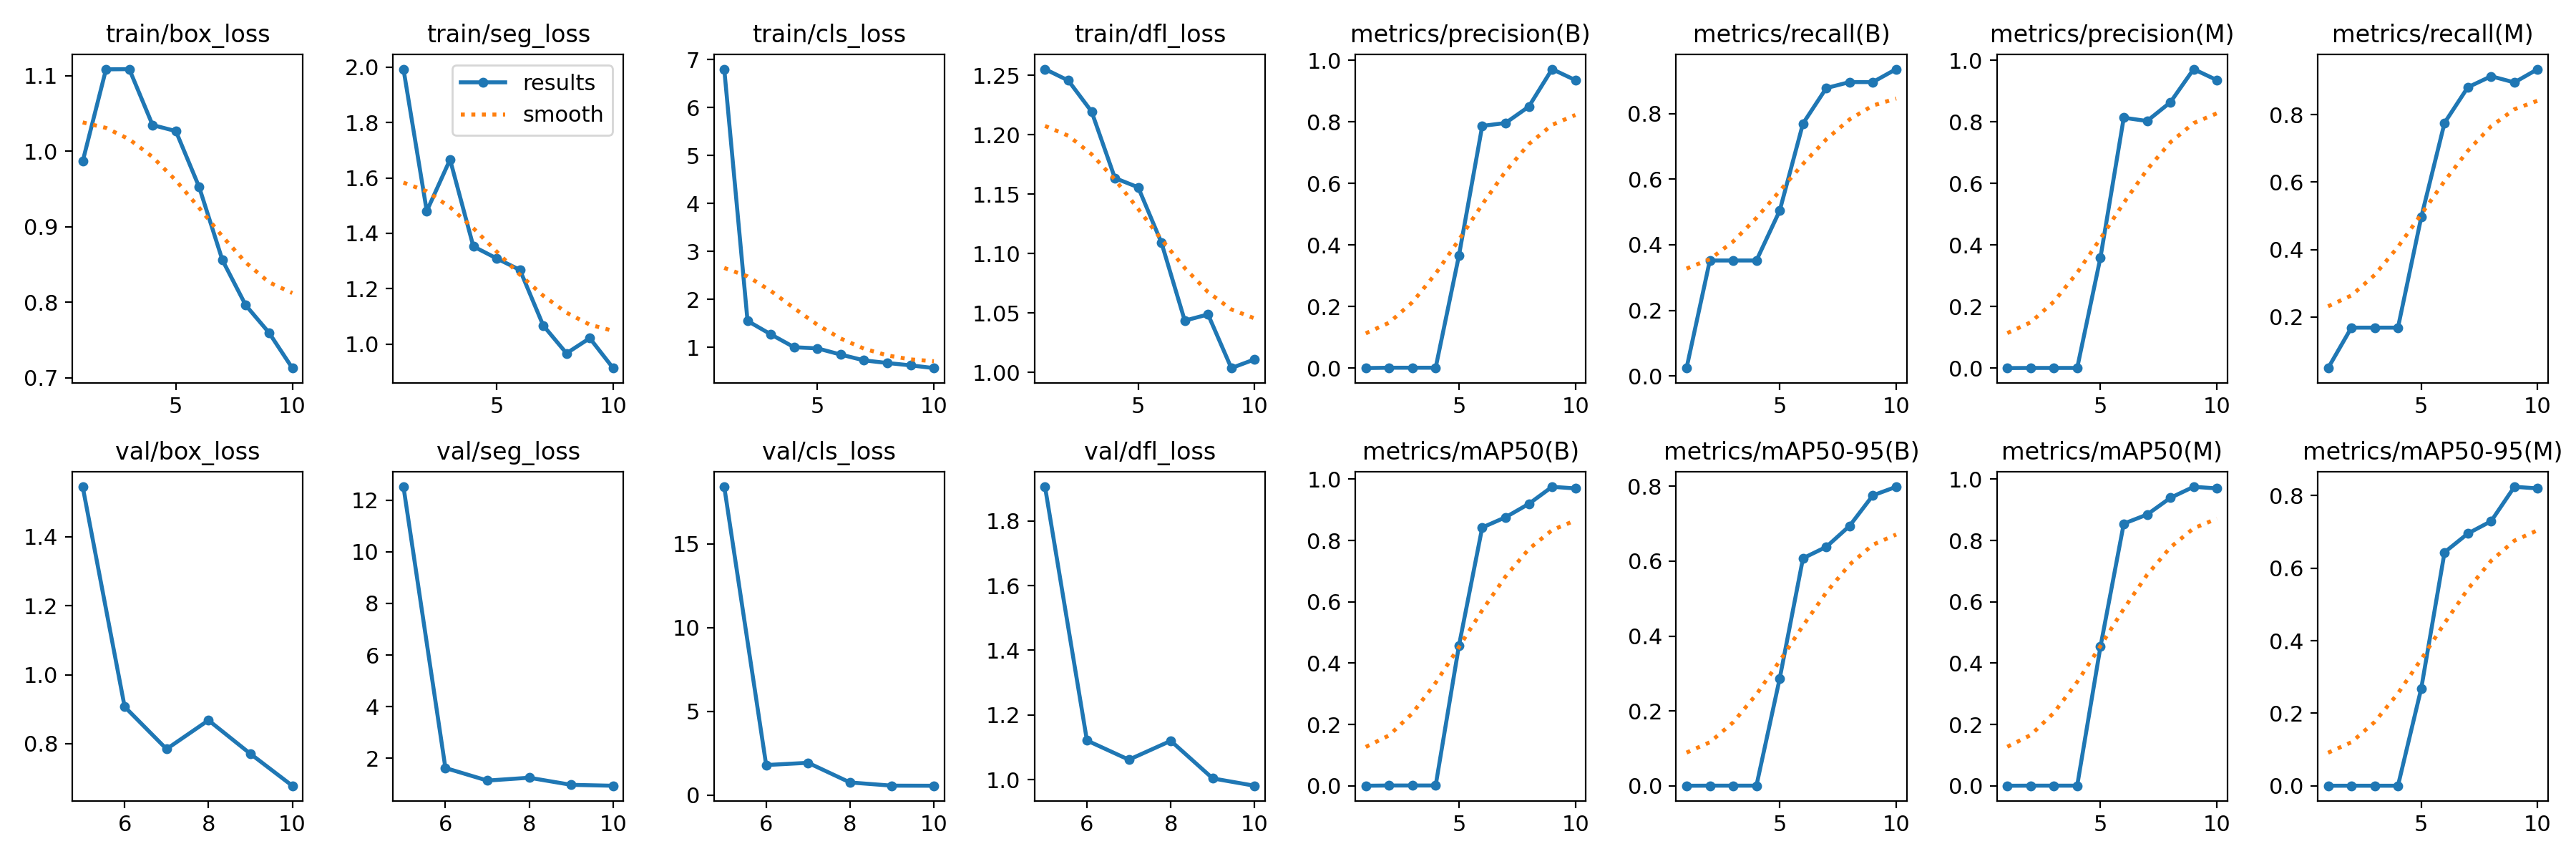

The file beside this chart, header and first rows:
epoch, train/box_loss, train/seg_loss, train/cls_loss, train/dfl_loss, metrics/precision(B), metrics/recall(B), metrics/mAP50(B), metrics/mAP50-95(B), metrics/precision(M), metrics/recall(M), metrics/mAP50(M), metrics/mAP50-95(M), val/box_loss, val/seg_loss, val/cls_loss, val/dfl_loss, lr/pg0, lr/pg1, lr/pg2
1, 0.9866, 1.993, 6.8, 1.255, 8e-05, 0.024, 6e-05, 1e-05, 0.00016, 0.048, 8e-05, 2e-05, nan, nan, nan, nan, 0.00062, 0.00062, 0.00062
2, 1.108, 1.48, 1.552, 1.246, 0.00117, 0.352, 0.00082, 0.00023, 0.00056, 0.168, 0.00038, 8e-05, nan, nan, nan, nan, 0.001135, 0.001135, 0.001135
3, 1.109, 1.666, 1.271, 1.22, 0.00117, 0.352, 0.00082, 0.00023, 0.00056, 0.168, 0.00038, 8e-05, nan, nan, nan, nan, 0.001524, 0.001524, 0.001524
4, 1.035, 1.353, 1.002, 1.164, 0.00117, 0.352, 0.00082, 0.00023, 0.00056, 0.168, 0.00038, 8e-05, nan, nan, nan, nan, 0.001406, 0.001406, 0.001406
5, 1.027, 1.31, 0.9785, 1.156, 0.3657, 0.504, 0.4569, 0.2867, 0.3599, 0.496, 0.4541, 0.2685, 1.545, 12.52, 18.4, 1.906, 0.001406, 0.001406, 0.001406
6, 0.9526, 1.268, 0.8492, 1.109, 0.7872, 0.7696, 0.8425, 0.6079, 0.8139, 0.776, 0.8551, 0.6437, 0.9073, 1.623, 1.799, 1.121, 0.001208, 0.001208, 0.001208
7, 0.8558, 1.067, 0.7283, 1.044, 0.7967, 0.8777, 0.8759, 0.6383, 0.8032, 0.8816, 0.8846, 0.6954, 0.7846, 1.135, 1.933, 1.062, 0.00101, 0.00101, 0.00101
8, 0.7962, 0.9669, 0.6737, 1.049, 0.8499, 0.896, 0.9195, 0.6944, 0.8639, 0.9144, 0.9392, 0.7295, 0.8681, 1.246, 0.7595, 1.12, 0.000812, 0.000812, 0.000812
9, 0.7599, 1.022, 0.6241, 1.004, 0.9719, 0.896, 0.9752, 0.7759, 0.9719, 0.896, 0.9752, 0.8243, 0.7709, 0.9707, 0.5691, 1.004, 0.000614, 0.000614, 0.000614
10, 0.7131, 0.9136, 0.5679, 1.011, 0.936, 0.9355, 0.97, 0.7988, 0.936, 0.9355, 0.97, 0.8198, 0.6782, 0.9349, 0.5634, 0.9809, 0.000416, 0.000416, 0.000416
